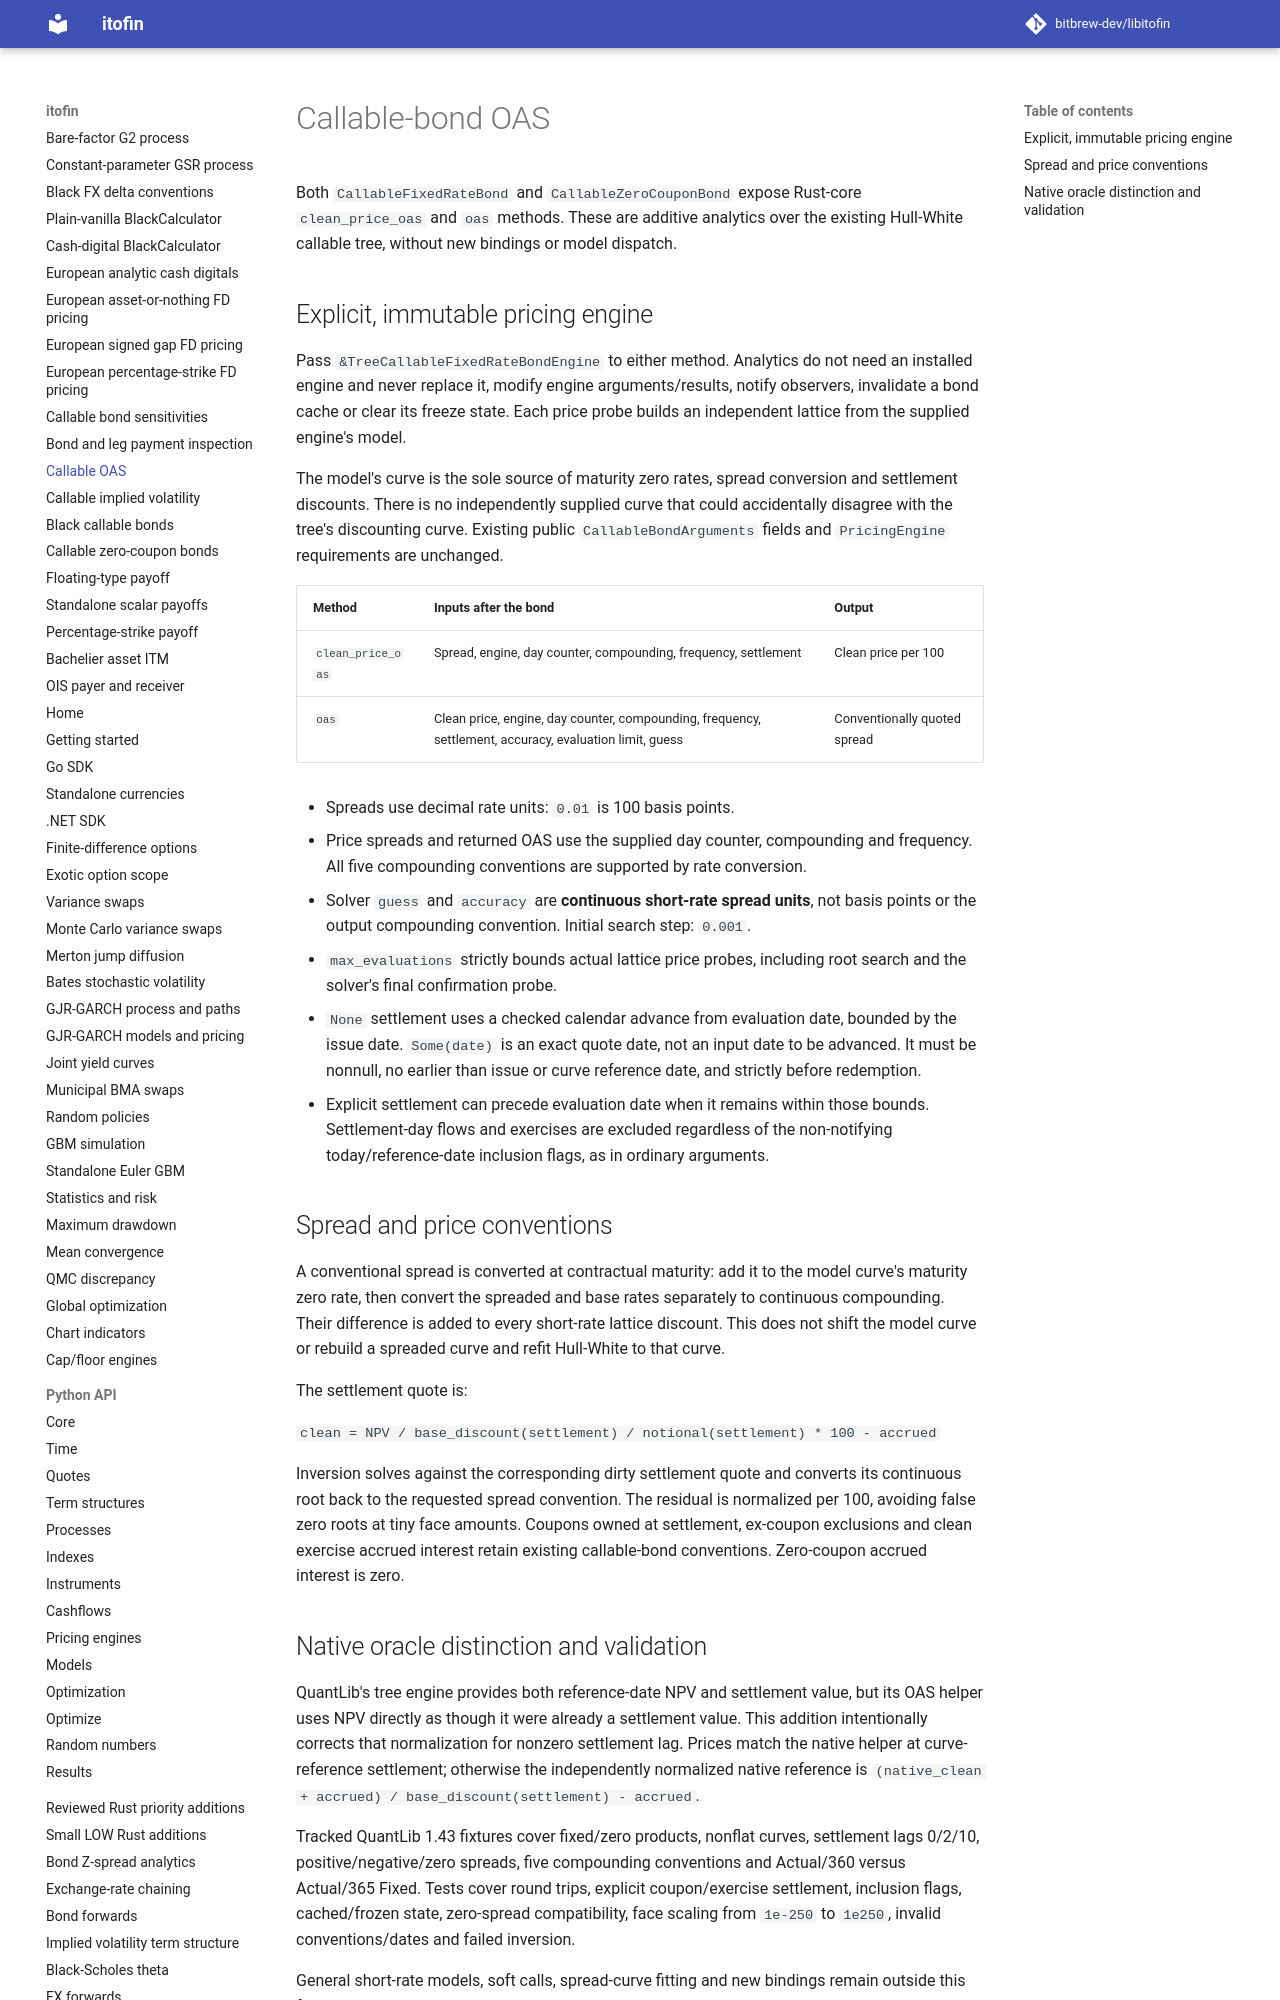

repository: zhangys2/libitofin · page: callable-oas/index.html · generator: mkdocs

# Callable-bond OAS

Both `CallableFixedRateBond` and `CallableZeroCouponBond` expose Rust-core
`clean_price_oas` and `oas` methods. These are additive analytics over the
existing Hull-White callable tree, without new bindings or model dispatch.

## Explicit, immutable pricing engine

Pass `&TreeCallableFixedRateBondEngine` to either method. Analytics do not need
an installed engine and never replace it, modify engine arguments/results,
notify observers, invalidate a bond cache or clear its freeze state. Each price
probe builds an independent lattice from the supplied engine's model.

The model's curve is the sole source of maturity zero rates, spread conversion
and settlement discounts. There is no independently supplied curve that could
accidentally disagree with the tree's discounting curve. Existing public
`CallableBondArguments` fields and `PricingEngine` requirements are unchanged.

| Method | Inputs after the bond | Output |
| --- | --- | --- |
| `clean_price_oas` | Spread, engine, day counter, compounding, frequency, settlement | Clean price per 100 |
| `oas` | Clean price, engine, day counter, compounding, frequency, settlement, accuracy, evaluation limit, guess | Conventionally quoted spread |

- Spreads use decimal rate units: `0.01` is 100 basis points.
- Price spreads and returned OAS use the supplied day counter, compounding and
  frequency. All five compounding conventions are supported by rate conversion.
- Solver `guess` and `accuracy` are **continuous short-rate spread units**, not
  basis points or the output compounding convention. Initial search step: `0.001`.
- `max_evaluations` strictly bounds actual lattice price probes, including root
  search and the solver's final confirmation probe.
- `None` settlement uses a checked calendar advance from evaluation date,
  bounded by the issue date. `Some(date)` is an exact quote date, not an input
  date to be advanced. It must be nonnull, no earlier than issue or curve
  reference date, and strictly before redemption.
- Explicit settlement can precede evaluation date when it remains within those
  bounds. Settlement-day flows and exercises are excluded regardless of the
  non-notifying today/reference-date inclusion flags, as in ordinary arguments.
